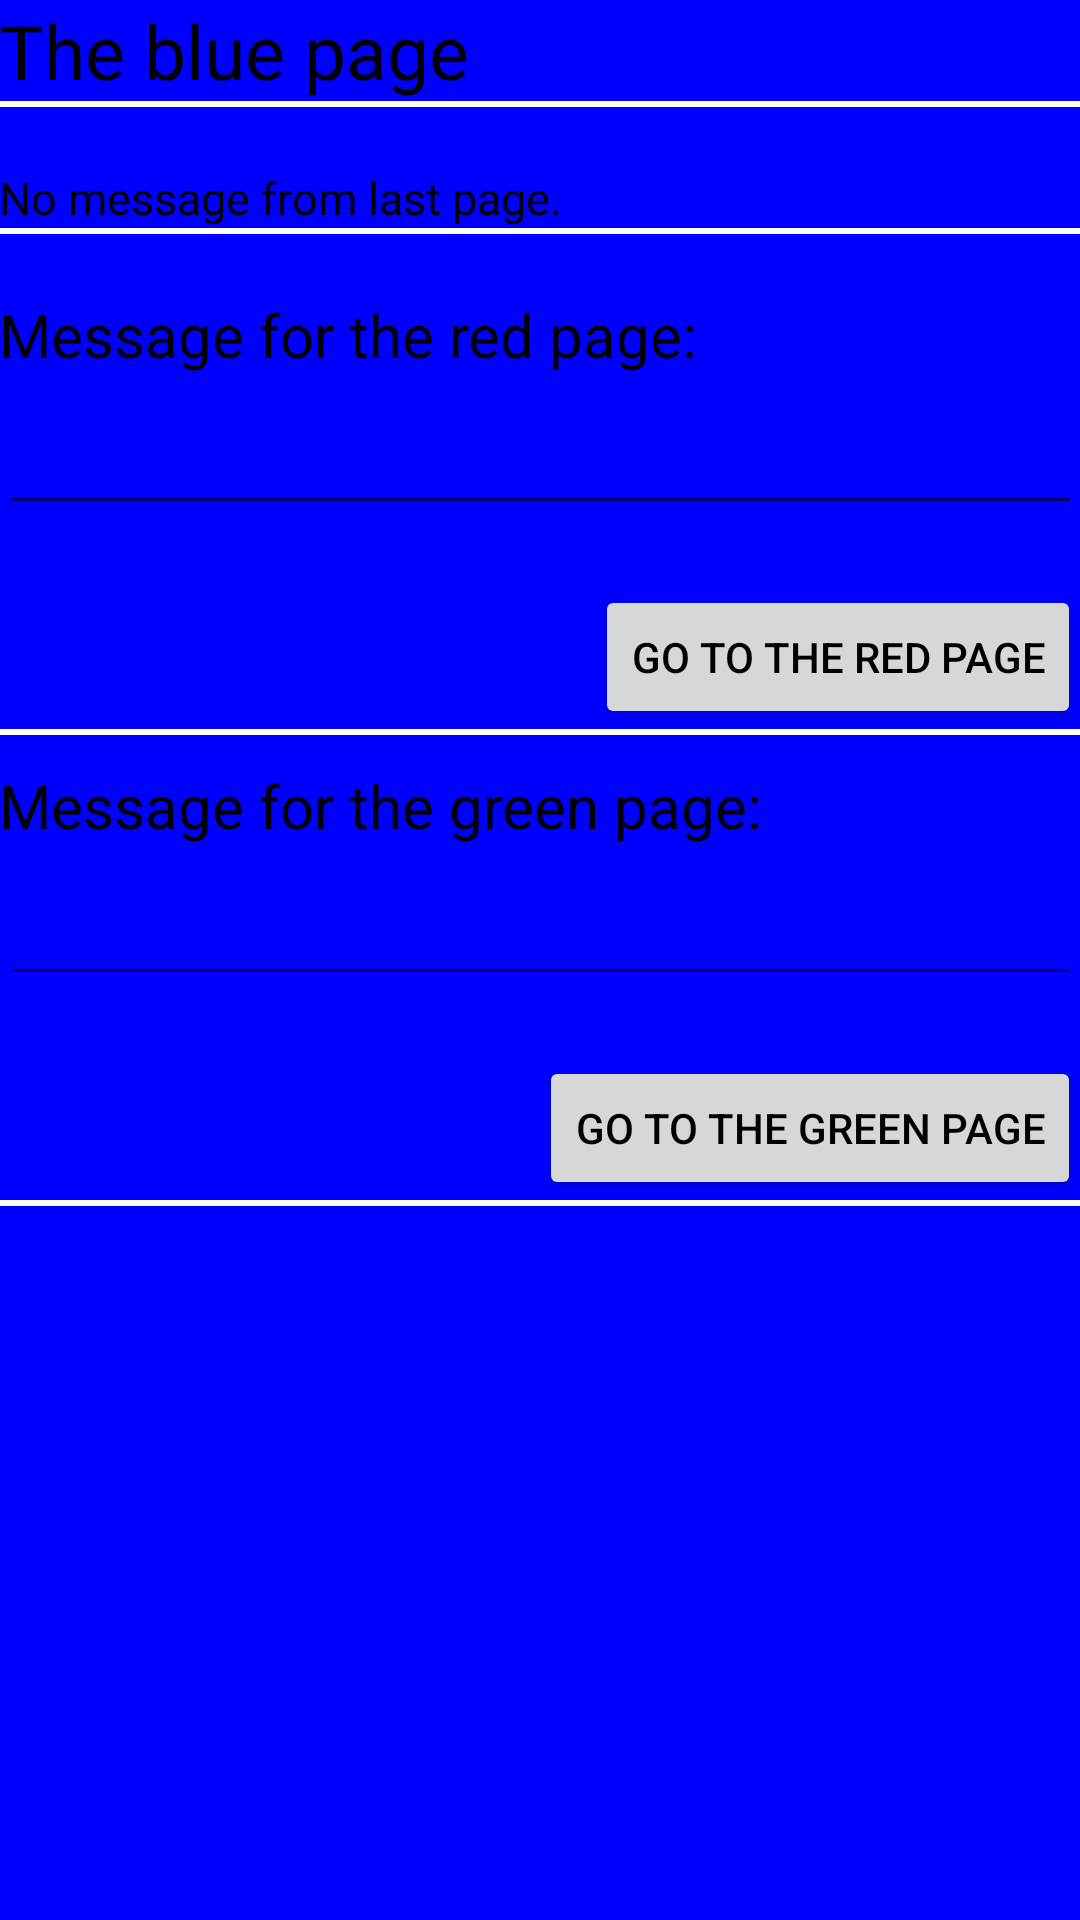

Reconstruct the res/layout file that produces this screen, plus the resources it refers to.
<!-- AndroidManifest.xml: application theme AppTheme -->
<!-- res/layout/activity_blue.xml -->
<?xml version="1.0" encoding="utf-8"?>
<RelativeLayout xmlns:android="http://schemas.android.com/apk/res/android"
    xmlns:tools="http://schemas.android.com/tools"
    android:layout_width="match_parent"
    android:layout_height="match_parent"
    android:paddingBottom="@dimen/activity_vertical_margin"
    android:paddingLeft="@dimen/activity_horizontal_margin"
    android:paddingRight="@dimen/activity_horizontal_margin"
    android:paddingTop="@dimen/activity_vertical_margin"
    android:background="@color/Blue"
    tools:context="edu.uci.ics.fabflixmobile.BlueActivity">

    <LinearLayout
        android:layout_width="match_parent"
        android:layout_height="match_parent"
        android:orientation="vertical"
        android:layout_centerInParent="true">

        <TextView
            android:layout_width="wrap_content"
            android:layout_height="wrap_content"
            android:textSize="25sp"
            android:text="The blue page" />
        <View android:layout_width="fill_parent"
            android:layout_height="2dip"
            android:layout_marginBottom="20dip"
            android:background="#FFFFFF" />

        <TextView
            android:layout_width="wrap_content"
            android:layout_height="wrap_content"
            android:textSize="15sp"
            android:text="No message from last page."
            android:id="@+id/last_page_msg_container"/>


        <View android:layout_width="fill_parent"
            android:layout_height="2dip"
            android:layout_marginBottom="20dip"
            android:background="#FFFFFF" />

        <TextView
            android:text="Message for the red page:"
            android:layout_width="wrap_content"
            android:layout_height="wrap_content"
            android:textSize="20sp"
            android:id="@+id/label_blue_2_red_message" />

        <EditText
            android:layout_width="match_parent"
            android:layout_height="50dp"
            android:layout_marginBottom="20dp"
            android:id="@+id/blue_2_red_message"/>

        <Button
            android:layout_width="wrap_content"
            android:layout_height="wrap_content"
            android:layout_gravity="end"
            android:text="Go to the Red Page"
            android:onClick="goToRed"/>
        <View android:layout_width="fill_parent"
            android:layout_height="2dip"
            android:layout_marginBottom="10dip"
            android:background="#FFFFFF" />


        <TextView
            android:text="Message for the green page:"
            android:layout_width="wrap_content"
            android:layout_height="wrap_content"
            android:textSize="20sp"
            android:id="@+id/label_blue_2_green_message" />

        <EditText
            android:layout_width="match_parent"
            android:layout_height="50dp"
            android:layout_marginBottom="20dp"
            android:id="@+id/blue_2_green_message"/>

        <Button
            android:layout_width="wrap_content"
            android:layout_height="wrap_content"
            android:layout_gravity="end"
            android:text="Go to the Green Page"
            android:onClick="goToGreen"/>
        <View android:layout_width="fill_parent"
            android:layout_height="2dip"
            android:layout_marginBottom="10dip"
            android:background="#FFFFFF" />


    </LinearLayout>
</RelativeLayout>
<!-- resources referenced by this layout -->
<resources>
  <color name="Blue">#0000FF</color>
  <style name="AppTheme" parent="Theme.AppCompat.Light.DarkActionBar">
  
          
          
          <item name="android:textColor">@color/Black</item>
          <item name="colorPrimary">@color/Red</item>
          <item name="colorPrimaryDark">@color/Black</item>
  
      </style>
  <color name="Black">#000000</color>
  <color name="Red">#FF0000</color>
</resources>
